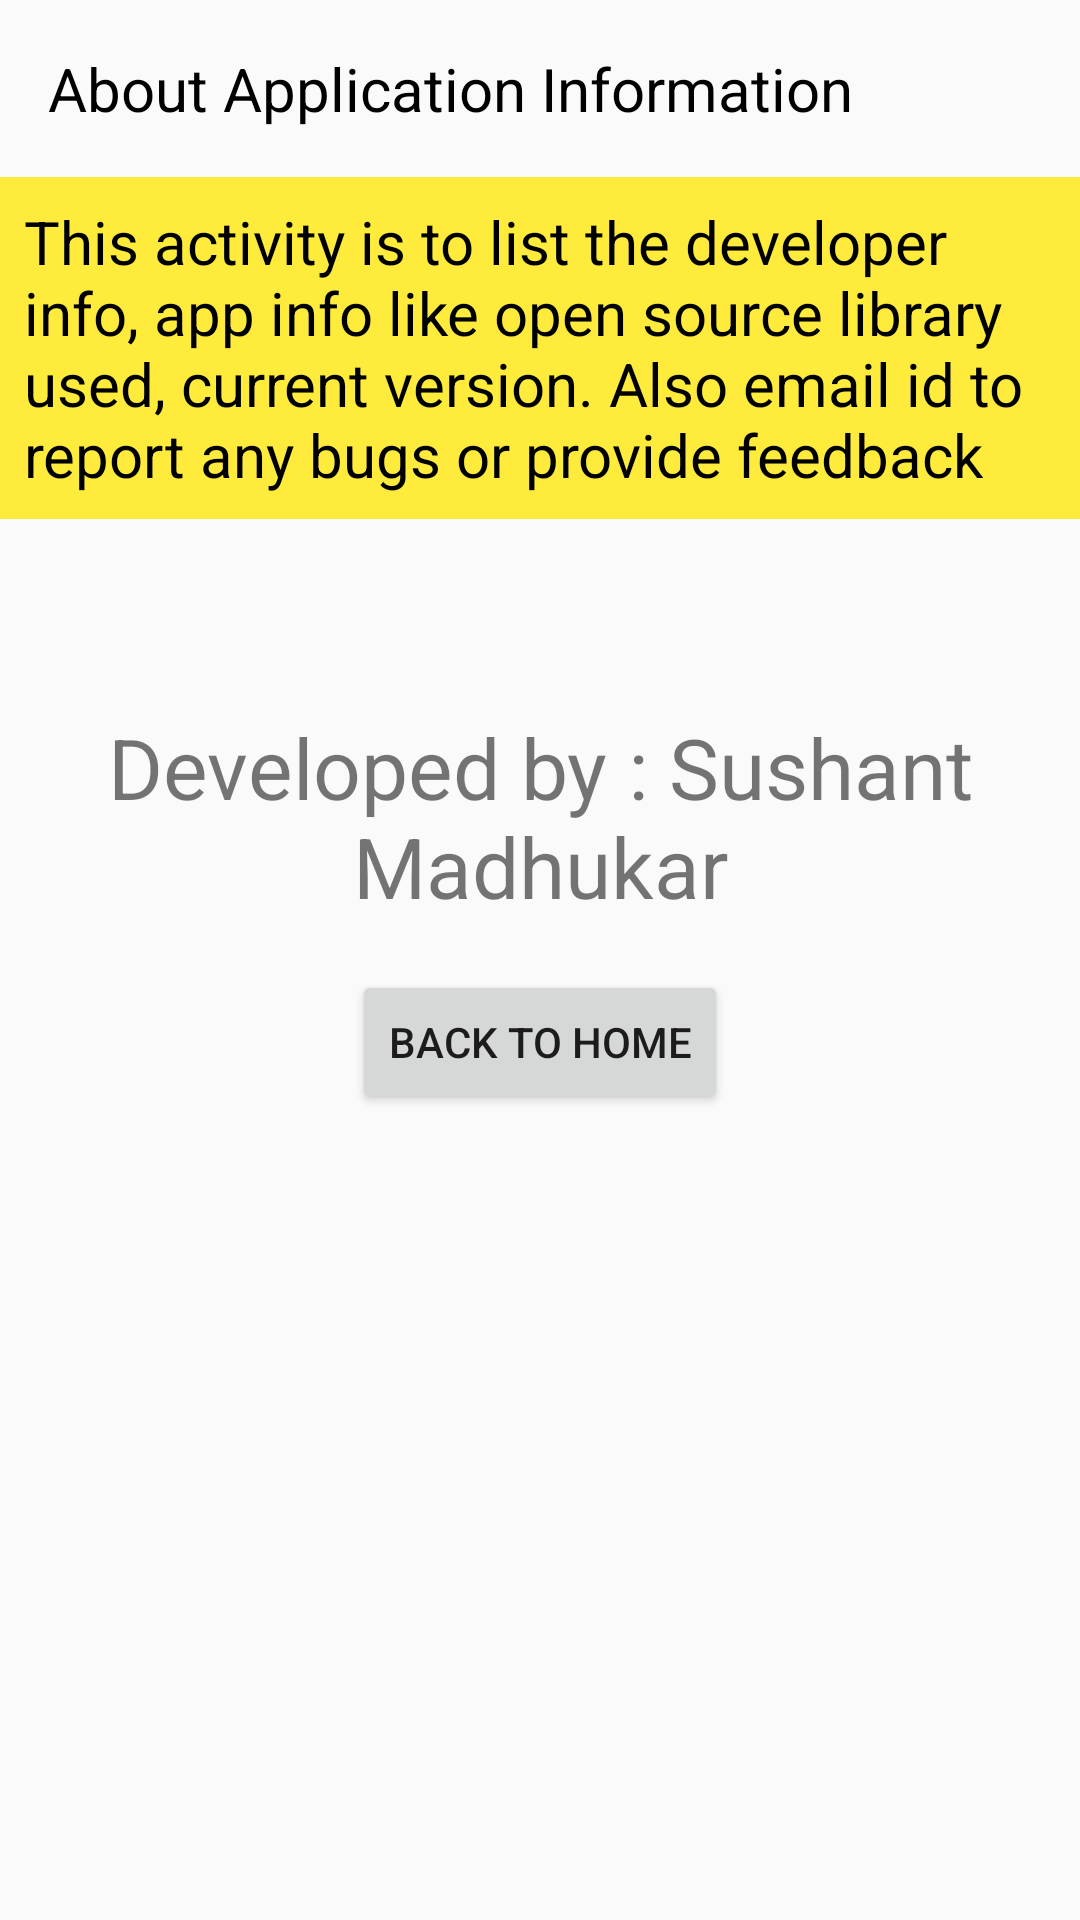

The Android layout XML behind this screen, and the referenced resources:
<!-- AndroidManifest.xml: activity theme AppTheme.ActionBar -->
<!-- res/layout/activity_about.xml -->
<?xml version="1.0" encoding="utf-8"?>
<layout xmlns:android="http://schemas.android.com/apk/res/android">

    <ScrollView
        android:layout_width="match_parent"
        android:layout_height="match_parent">

        <LinearLayout
            android:layout_width="match_parent"
            android:layout_height="wrap_content"
            android:orientation="vertical">
            <TextView
                android:layout_width="match_parent"
                android:layout_height="wrap_content"
                android:padding="16dp"
                android:text="About Application Information"
                android:textColor="@android:color/black"
                android:textSize="20sp" />

            <TextView
                android:layout_width="match_parent"
                android:layout_height="wrap_content"
                android:layout_marginBottom="64dp"
                android:background="@color/description_background_color"
                android:padding="8dp"
                android:text="@string/about_desc"
                android:textColor="@android:color/black"
                android:textSize="20sp" />

            <TextView
                android:layout_width="match_parent"
                android:layout_height="wrap_content"
                android:gravity="center"
                android:text="@string/developed_by"
                android:textSize="28sp" />
            <Button
                android:id="@+id/aboutUs_back"
                android:layout_width="wrap_content"
                android:layout_height="wrap_content"
                android:layout_marginTop="16dp"
                android:text="Back to home"
                android:layout_gravity="center_horizontal"/>
        </LinearLayout>
    </ScrollView>
</layout>
<!-- resources referenced by this layout -->
<resources>
  <color name="description_background_color">#FFEB3B</color>
  <string name="about_desc">This activity is to list the developer info, app info like open source library used, current version. Also email id to report any bugs or provide feedback</string>
  <string name="developed_by">Developed by : Sushant Madhukar</string>
  <style name="AppTheme.ActionBar" parent="Theme.AppCompat.Light">
          <item name="colorPrimary">@color/colorPrimary</item>
          <item name="colorPrimaryDark">@color/colorPrimaryDark</item>
          <item name="colorAccent">@color/colorAccent</item>
      </style>
  <color name="colorPrimary">#2196F3</color>
  <color name="colorPrimaryDark">#1976D2</color>
  <color name="colorAccent">#F29C00</color>
</resources>
